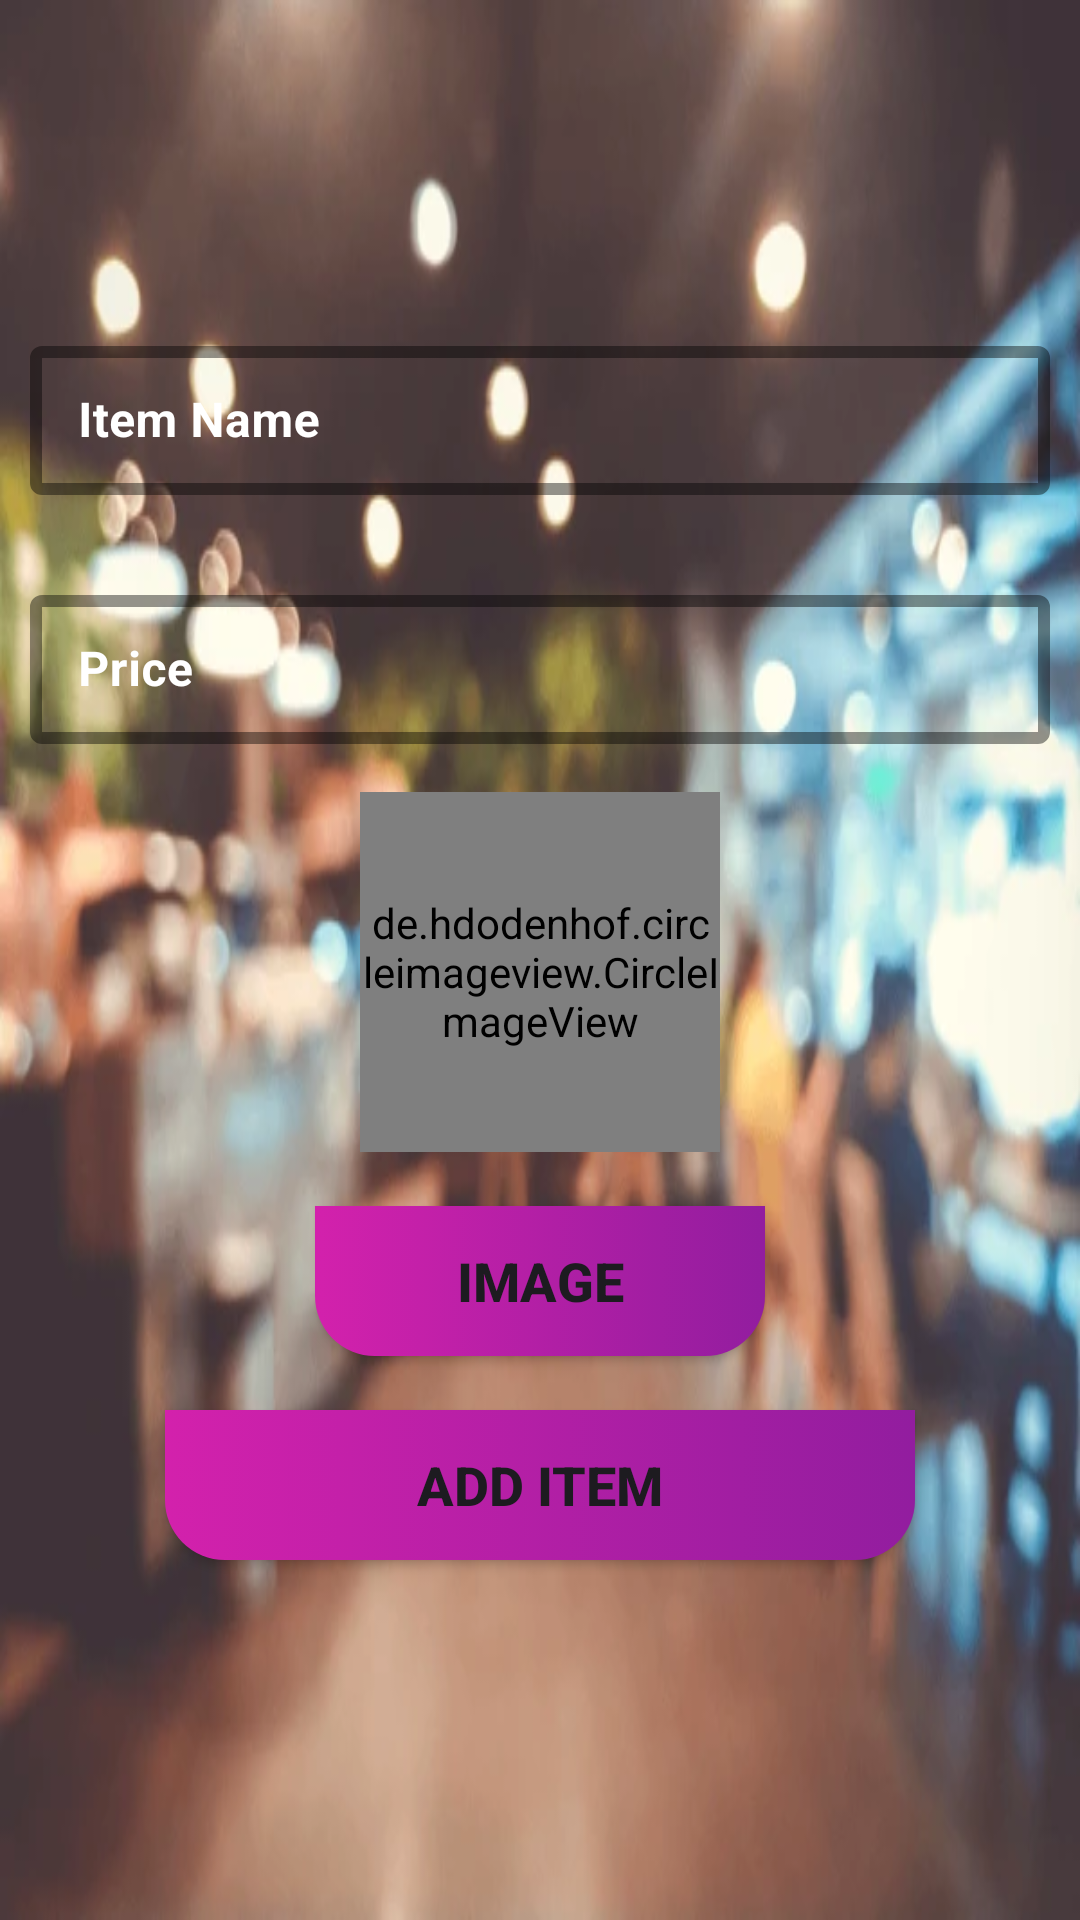

Here is an Android app screen rendered from its layout file. Give the layout XML and the strings, colors and styles it references.
<!-- AndroidManifest.xml: application theme Theme.FindRestaurant -->
<!-- res/layout/activity_add.xml -->
<?xml version="1.0" encoding="utf-8"?>
<androidx.constraintlayout.widget.ConstraintLayout xmlns:android="http://schemas.android.com/apk/res/android"
    xmlns:app="http://schemas.android.com/apk/res-auto"
    android:layout_width="match_parent"
    android:background="@drawable/img_1"

    android:layout_height="match_parent">


    <RelativeLayout
        android:layout_width="match_parent"
        android:layout_height="match_parent"
        android:layout_marginTop="60dp"
        android:orientation="vertical"
        app:layout_constraintTop_toTopOf="parent">


        <com.google.android.material.textfield.TextInputLayout
            style="@style/corner"
            android:id="@+id/items"
            android:layout_width="340dp"
            android:layout_height="55dp"
            android:layout_centerHorizontal="true"
            android:layout_marginTop="50dp"
            android:textColorHint="#ffff">

            <com.google.android.material.textfield.TextInputEditText
                android:id="@+id/item"
                android:layout_width="match_parent"
                android:layout_height="wrap_content"
                android:drawableStart="@drawable/name"
                android:drawablePadding="12dp"
                android:textColor="#ffff"
                android:hint="Item Name"
                android:textSize="16sp"
                android:textStyle="bold" />

        </com.google.android.material.textfield.TextInputLayout>

        <com.google.android.material.textfield.TextInputLayout
            style="@style/corner"
            android:id="@+id/prices"
            android:layout_width="340dp"
            android:layout_height="55dp"
            android:layout_centerHorizontal="true"
            android:layout_marginTop="28dp"
            android:layout_below="@+id/items"
            android:textColorHint="#ffff">


            <EditText
                android:id="@+id/price"
                android:layout_width="match_parent"
                android:layout_height="wrap_content"
                android:drawableStart="@drawable/email"
                android:drawablePadding="12dp"
                android:inputType="number"
                android:textColor="#ffff"
                android:hint="Price"
                android:textSize="16sp"
                android:textStyle="bold" />

        </com.google.android.material.textfield.TextInputLayout>



        <de.hdodenhof.circleimageview.CircleImageView
            android:id="@+id/food"
            android:layout_width="120dp"
            android:layout_height="120dp"
            android:src="@drawable/burg"
            android:layout_below="@+id/prices"
            android:layout_centerHorizontal="true"
            android:layout_marginTop="16dp"/>

        <Button
            android:id="@+id/img"
            android:layout_width="150dp"
            android:layout_height="50dp"
            android:text="Image"
            android:textSize="18sp"
            android:textStyle="bold"
            android:layout_below="@+id/food"
            android:layout_marginTop="18dp"
            android:layout_centerHorizontal="true"
            android:background="@drawable/btn_background"/>
        <Button
            android:id="@+id/add_btn"
            android:layout_width="250dp"
            android:layout_height="50dp"
            android:text="Add Item"
            android:textSize="18sp"
            android:textStyle="bold"
            android:layout_below="@+id/img"
            android:layout_marginTop="18dp"
            android:layout_centerHorizontal="true"
            android:background="@drawable/btn_background"/>


    </RelativeLayout>


</androidx.constraintlayout.widget.ConstraintLayout>
<!-- resources referenced by this layout -->
<resources>
  <!-- drawable btn_background (drawable) -->
  <?xml version="1.0" encoding="utf-8"?>
  <selector xmlns:android="http://schemas.android.com/apk/res/android">
  
      <item>
          <shape android:shape="rectangle">
              <gradient android:startColor="#D321AC"  android:endColor="#921D9F"/>
              <corners android:bottomLeftRadius="20dp" android:bottomRightRadius="20dp"/>
          </shape>
      </item>
  </selector>
  <!-- drawable burg: png bitmap (drawable, 50669 bytes) -->
  <!-- drawable img_1: png bitmap (drawable, 372216 bytes) -->
  <style name="corner" parent="Widget.MaterialComponents.TextInputLayout.OutlinedBox">
          <item name="boxStrokeWidth">4dp</item>
          <item name="boxStrokeWidthFocused">4dp</item>
          <item name="boxStrokeColor">#E1A500</item>
          <item name="cornerRadius">10dp</item>
      </style>
  <style name="Theme.FindRestaurant" parent="Base.Theme.FindRestaurant" />
  <style name="Base.Theme.FindRestaurant" parent="Theme.Material3.DayNight.NoActionBar">
          
          
      </style>
</resources>
